Run: headless pygame with SDL's dummy video driver; simulated clock (each Clock.tick advances the game by its frame time, no real sleeping); random seed 0; keys injected as events and as key.get_pressed() state; mouse plan: one left click at the window centre at the start of phase 2, then a move to the lower-right quarter at the start of phase 3.
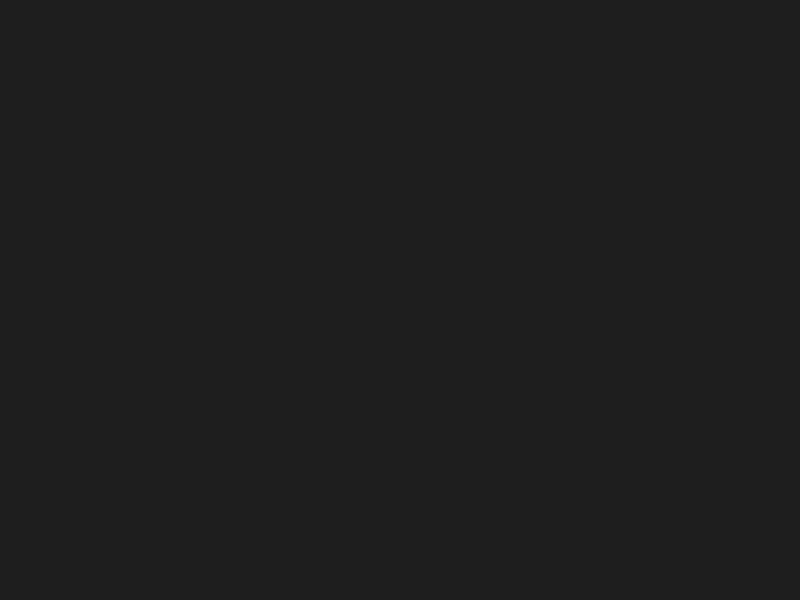
Frame 1 of 4 · flips 1–60 · no input
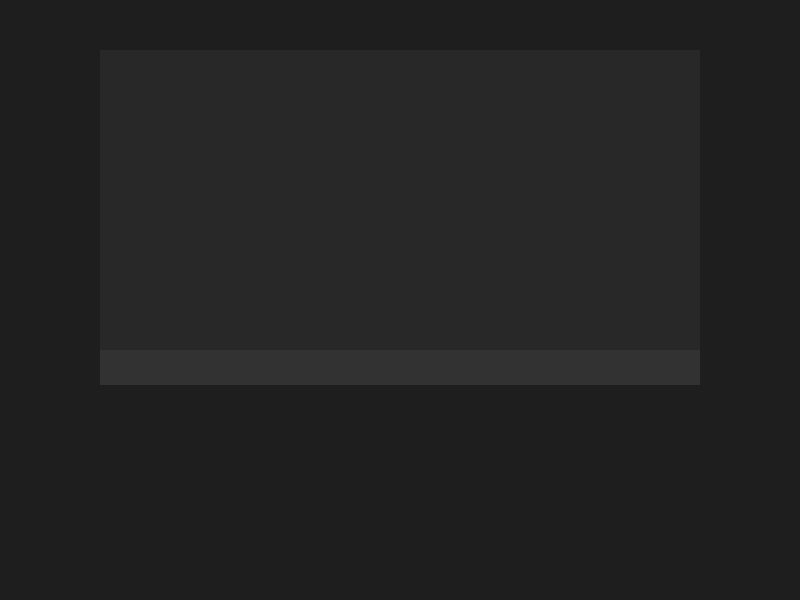
Frame 2 of 4 · flips 61–180 · clicked the window centre · tapped SPACE, RETURN · held RIGHT (→), D
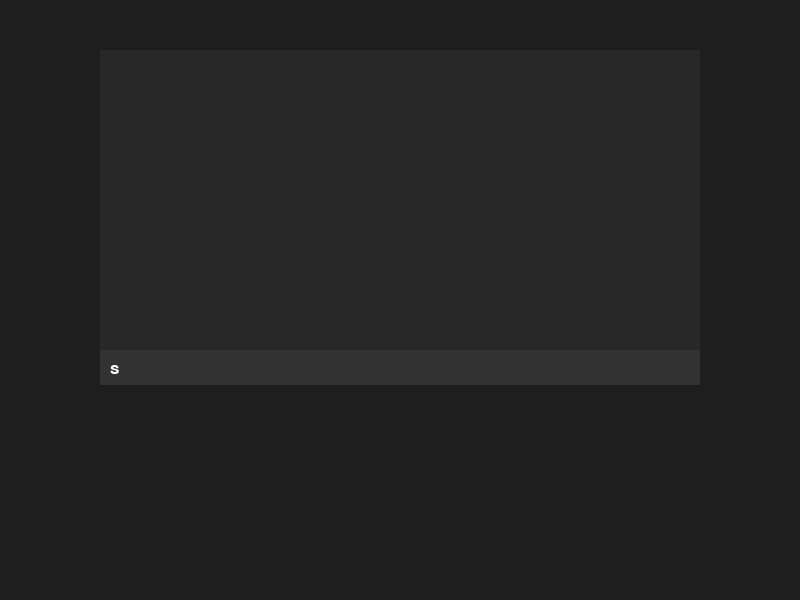
Frame 3 of 4 · flips 181–300 · moved the mouse to the lower-right quarter · held DOWN (↓), S
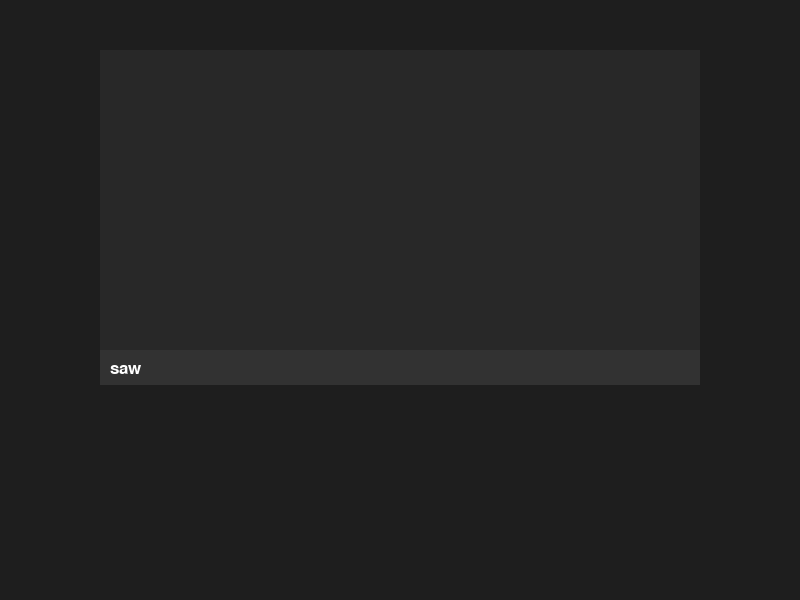
Frame 4 of 4 · flips 301–420 · held LEFT (←), A, UP (↑), W

The pygame program that drew these frames:

import pygame
import sys
import time

pygame.init()

# Constants
WIDTH, HEIGHT = 800, 600
CHAT_WIDTH, CHAT_HEIGHT = 600, 300
CHAT_X, CHAT_Y = 100, 50
FONT_SIZE = 25
INPUT_HEIGHT = FONT_SIZE + 10
FPS = 30
BG_COLOR = (30, 30, 30)
TEXT_COLOR = (255, 255, 255)
ACTIVE_TEXT_COLOR = (0, 255, 0)  # Active suggestion color (e.g., bright green)
SHADOW_TEXT_COLOR = (100, 100, 100)  # Shadow suggestion color (e.g., gray)
SHADOW_SUGGESTION_COLOR = (50, 50, 50)  # Shadow suggestion color (e.g., gray)
INPUT_COLOR = (50, 50, 50)
INPUT_TEXT_COLOR = (255, 255, 255)
CHAT_BG_COLOR = (40, 40, 40)
CHAT_DISPLAY_DURATION = 5  # seconds

# Set up the screen
screen = pygame.display.set_mode((WIDTH, HEIGHT))
pygame.display.set_caption("Pygame Chat")
clock = pygame.time.Clock()

# Font
font = pygame.font.Font(None, FONT_SIZE)

# Chat variables
chat_lines = []
input_text = ""
chat_active = False
last_input_time = 0
suggestion_index = 0
suggestions = []
start_index = 0  # To keep track of the starting index for displayed chat lines

# Chat box rects
chat_rect = pygame.Rect(CHAT_X, CHAT_Y, CHAT_WIDTH, CHAT_HEIGHT)
input_rect = pygame.Rect(CHAT_X, CHAT_Y + CHAT_HEIGHT, CHAT_WIDTH, INPUT_HEIGHT)


# Command functions
def command(command_name):
    print(f"{command_name} command.")


def help_command():
    for cmd, details in commands.items():
        chat_lines.append(cmd)


# Commands
commands = {
    '/hello': {
        'text': "Hello Command",
        'command': lambda: command("Hello")
    },
    '/goodbye': {
        'text': "Goodbye Command",
        'command': lambda: command("Goodbye")
    },
    '/fps': {
        'text': "FPS Command",
        'command': lambda: command("FPS")
    },
    '/time': {
        'text': "Time Command",
        'command': lambda: command("Time")
    },
    '/hitbox': {
        'text': "Hitbox Command",
        'command': lambda: command("Hitbox")
    },
    '/kill': {
        'text': "Kill Command",
        'command': lambda: command("Kill")
    },
    '/quit': {
        'text': "Quit Command",
        'command': lambda: command("Quit")
    },
    '/vision': {
        'text': "Vision Command",
        'command': lambda: command("Vision")
    },
    '/help': {
        'command': help_command
    },
    '/test': {
        'text': "Test",
    },
}


def draw_text(surface, text, pos, color):
    text_surface = font.render(text, True, color)
    surface.blit(text_surface, pos)


def handle_command(command):
    global start_index
    command = command.lower()
    if command in commands:
        details = commands[command]

        if 'command' in details:
            details['command']()

        if 'text' in details:
            chat_lines.append(details['text'])
    else:
        chat_lines.append('Unknown command')
    # Scroll to the bottom when a new command is entered
    start_index = max(0, len(chat_lines) - (CHAT_HEIGHT // (FONT_SIZE + 5)) + 1)


def get_command_suggestions(command_prefix):
    return [cmd for cmd in commands if cmd.startswith(command_prefix)]  # All matching commands


while True:
    current_time = time.time()

    for event in pygame.event.get():
        if event.type == pygame.QUIT:
            pygame.quit()
            sys.exit()
        elif event.type == pygame.KEYDOWN:
            if event.key == pygame.K_RETURN:
                if chat_active:
                    if input_text:
                        if input_text.startswith('/'):
                            handle_command(input_text)
                        else:
                            chat_lines.append(input_text)
                            # Scroll to the bottom when new text is added
                            start_index = max(0, len(chat_lines) - (CHAT_HEIGHT // (FONT_SIZE + 5)) + 1)
                        input_text = ""
                        last_input_time = current_time
                    chat_active = False
                    suggestions = []
                    suggestion_index = 0
                else:
                    chat_active = True
                    # Scroll to the bottom when the chat is activated
                    start_index = max(0, len(chat_lines) - (CHAT_HEIGHT // (FONT_SIZE + 5)) + 1)
            elif event.key == pygame.K_TAB and chat_active:
                if input_text.startswith('/'):
                    if not suggestions:
                        suggestions = get_command_suggestions(input_text)
                    if suggestions:
                        # Insert the current suggestion into input_text
                        suggestion_index = (suggestion_index + 1) % len(suggestions)  # Cycle through suggestions
                        input_text = suggestions[suggestion_index]
                    else:
                        suggestions = []  # Reset suggestions if no matching commands
            elif chat_active:
                if event.key == pygame.K_BACKSPACE:
                    input_text = input_text[:-1]
                    # Reset suggestions on deletion
                    suggestions = get_command_suggestions(input_text) if input_text.startswith('/') else []
                    suggestion_index = 0  # Reset suggestion index when backspacing
                else:
                    input_text += event.unicode
                    # Reset suggestions when typing
                    suggestions = get_command_suggestions(input_text) if input_text.startswith('/') else []
                    suggestion_index = 0  # Reset suggestion index when typing
            elif event.key == pygame.K_UP:
                if start_index > 0:
                    start_index -= 1  # Scroll up
            elif event.key == pygame.K_DOWN:
                if start_index < max(0, len(chat_lines) - (CHAT_HEIGHT // (FONT_SIZE + 5))):
                    start_index += 1  # Scroll down
        elif event.type == pygame.MOUSEBUTTONDOWN:
            if event.button == 4:  # Mouse wheel up
                if start_index > 0:
                    start_index -= 1  # Scroll up
            elif event.button == 5:  # Mouse wheel down
                if start_index < max(0, len(chat_lines) - (CHAT_HEIGHT // (FONT_SIZE + 5))):
                    start_index += 1  # Scroll down

    screen.fill(BG_COLOR)

    # Check if chat should be displayed
    if chat_active or current_time - last_input_time < CHAT_DISPLAY_DURATION:
        pygame.draw.rect(screen, CHAT_BG_COLOR, chat_rect)
        y = CHAT_Y + 10
        for line in chat_lines[start_index:start_index + (CHAT_HEIGHT // (FONT_SIZE + 5))]:
            draw_text(screen, line, (CHAT_X + 10, y), TEXT_COLOR)
            y += FONT_SIZE + 5

        if chat_active:
            pygame.draw.rect(screen, INPUT_COLOR, input_rect)

            if input_text.startswith('/'):
                text_color = ACTIVE_TEXT_COLOR
            else:
                text_color = INPUT_TEXT_COLOR

            # Handle displaying suggestions based on available suggestions
            if input_text.startswith('/') and suggestions:
                # Get the number of available suggestions
                num_suggestions = len(suggestions)

                # Calculate the starting Y position for the suggestions
                start_y = CHAT_Y + CHAT_HEIGHT + 10

                # Handle cases based on the number of suggestions
                if num_suggestions == 1:
                    # When there's 1 suggestion, place it at spot 1 and shift other spots down
                    draw_text(screen, suggestions[suggestion_index], (CHAT_X + 10, start_y),
                              SHADOW_TEXT_COLOR)  # Active command in GRAY

                elif num_suggestions == 2:
                    # When there are 2 suggestions, place them at spots 1 and 2, shift 3rd spot down
                    draw_text(screen, suggestions[suggestion_index], (CHAT_X + 10, start_y),
                              SHADOW_TEXT_COLOR)  # Active suggestion in GRAY
                    draw_text(screen, suggestions[(suggestion_index + 1) % num_suggestions],
                              (CHAT_X + 10, start_y + FONT_SIZE + 5), SHADOW_SUGGESTION_COLOR)

                else:
                    # When there are 3 or more suggestions, show them all without shifting
                    draw_text(screen, suggestions[suggestion_index], (CHAT_X + 10, start_y),
                              SHADOW_TEXT_COLOR)  # Active suggestion in GRAY
                    draw_text(screen, suggestions[(suggestion_index + 1) % num_suggestions],
                              (CHAT_X + 10, start_y + FONT_SIZE + 5), SHADOW_SUGGESTION_COLOR)
                    draw_text(screen, suggestions[(suggestion_index + 2) % num_suggestions],
                              (CHAT_X + 10, start_y + 2 * (FONT_SIZE + 5)), SHADOW_SUGGESTION_COLOR)

            # Input text
            draw_text(screen, input_text, (CHAT_X + 10, CHAT_Y + CHAT_HEIGHT + 10), text_color)

    pygame.display.flip()
    clock.tick(FPS)
